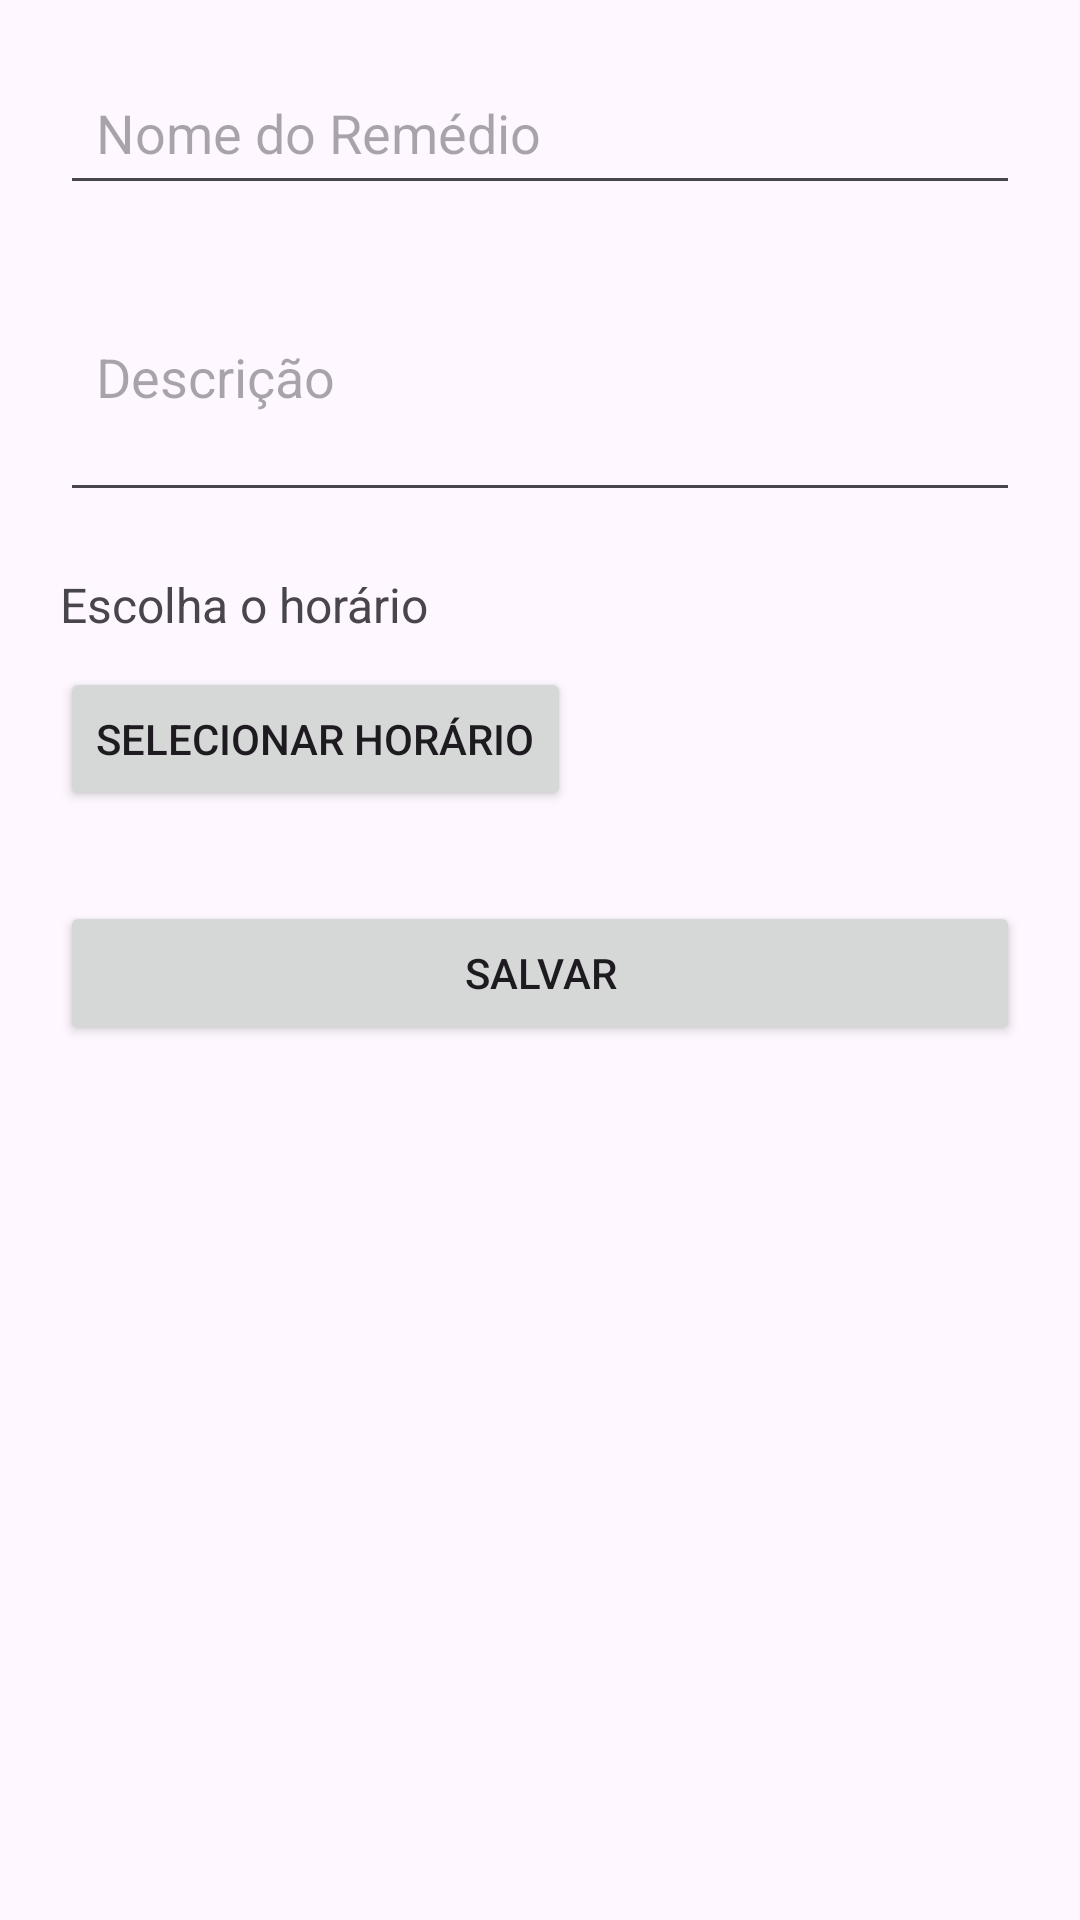

Here is an Android app screen rendered from its layout file. Give the layout XML and the strings, colors and styles it references.
<!-- AndroidManifest.xml: application theme Theme.Remedios -->
<!-- res/layout/activity_add_remedio.xml -->
<?xml version="1.0" encoding="utf-8"?>
<ScrollView xmlns:android="http://schemas.android.com/apk/res/android"
    android:layout_width="match_parent"
    android:layout_height="match_parent"
    android:padding="20dp">

    <LinearLayout
        android:orientation="vertical"
        android:layout_width="match_parent"
        android:layout_height="wrap_content">

        <EditText
            android:id="@+id/editNome"
            android:layout_width="match_parent"
            android:layout_height="wrap_content"
            android:hint="Nome do Remédio"
            android:inputType="text"
            android:padding="12dp"/>

        <EditText
            android:id="@+id/editDescricao"
            android:layout_width="match_parent"
            android:layout_height="wrap_content"
            android:hint="Descrição"
            android:inputType="textMultiLine"
            android:minLines="3"
            android:padding="12dp"
            android:layout_marginTop="12dp"/>

        <TextView
            android:id="@+id/txtHorario"
            android:layout_width="match_parent"
            android:layout_height="wrap_content"
            android:text="Escolha o horário"
            android:textSize="16sp"
            android:layout_marginTop="20dp" />

        <Button
            android:id="@+id/btnSelecionarHorario"
            android:layout_width="wrap_content"
            android:layout_height="wrap_content"
            android:text="Selecionar Horário"
            android:layout_marginTop="10dp" />

        <Button
            android:id="@+id/btnSalvar"
            android:layout_width="match_parent"
            android:layout_height="wrap_content"
            android:text="Salvar"
            android:layout_marginTop="30dp"/>

    </LinearLayout>
</ScrollView>
<!-- resources referenced by this layout -->
<resources>
  <style name="Theme.Remedios" parent="Base.Theme.Remedios" />
  <style name="Base.Theme.Remedios" parent="Theme.Material3.DayNight.NoActionBar">
      </style>
</resources>
